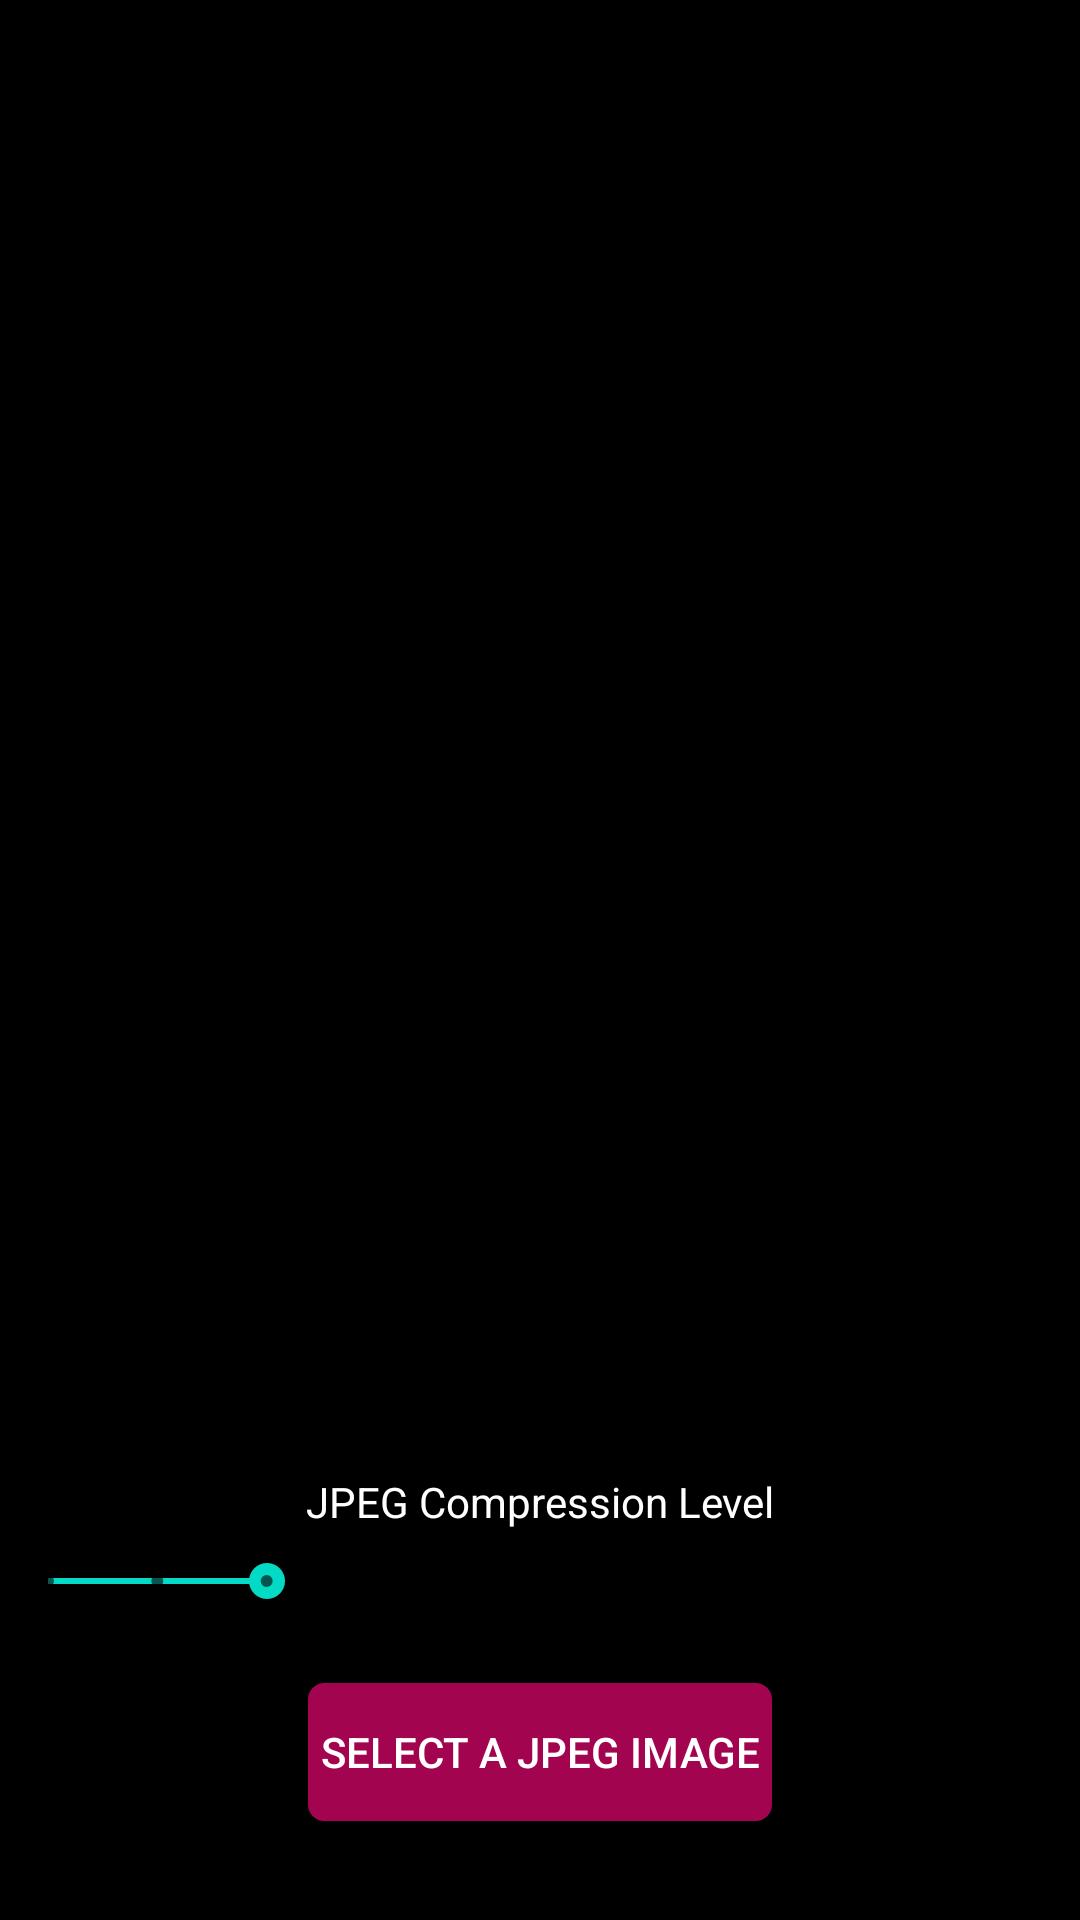

This screen was rendered from an Android layout file. Write that file and the resources it references.
<!-- AndroidManifest.xml: application theme AppTheme -->
<!-- res/layout/fragment_edit_jpeg.xml -->
<?xml version="1.0" encoding="utf-8"?>
<FrameLayout xmlns:android="http://schemas.android.com/apk/res/android"
    xmlns:app="http://schemas.android.com/apk/res-auto"
    xmlns:tools="http://schemas.android.com/tools"
    android:layout_width="match_parent"
    android:layout_height="match_parent"
    android:background="@color/colorPrimaryDark"
    tools:context=".fragments.EditJpeg"
    tools:ignore="Overdraw">


    <androidx.constraintlayout.widget.ConstraintLayout
        android:layout_width="match_parent"
        android:layout_height="match_parent">

        <LinearLayout
            android:layout_width="match_parent"
            android:layout_height="0dp"
            android:layout_marginBottom="16dp"
            android:orientation="vertical"
            app:layout_constraintBottom_toTopOf="@+id/edit_jpeg_textview"
            app:layout_constraintEnd_toEndOf="parent"
            app:layout_constraintHorizontal_bias="0.0"
            app:layout_constraintStart_toStartOf="parent"
            app:layout_constraintTop_toTopOf="parent">

            <ImageView
                android:id="@+id/edit_jpeg_image"
                android:layout_width="wrap_content"
                android:layout_height="wrap_content"
                android:layout_gravity="center|center_vertical"
                android:layout_marginStart="32dp"
                android:layout_marginTop="32dp"
                android:layout_marginEnd="32dp"
                android:adjustViewBounds="true"
                android:contentDescription="@string/preview_image"
                android:scaleType="fitCenter" />
        </LinearLayout>

        <Button
            android:id="@+id/edit_jpeg_button"
            android:layout_width="wrap_content"
            android:layout_height="wrap_content"
            android:layout_marginBottom="32dp"
            android:background="@drawable/muave_rounded_background"
            android:text="@string/select_a_jpeg_image"
            android:textColor="@color/colorPrimary"
            app:layout_constraintBottom_toBottomOf="parent"
            app:layout_constraintEnd_toEndOf="parent"
            app:layout_constraintStart_toStartOf="parent" />

        <SeekBar
            android:id="@+id/compression_seekbar"
            style="@style/Widget.AppCompat.SeekBar.Discrete"
            android:layout_width="0dp"
            android:layout_height="wrap_content"
            android:layout_marginBottom="24dp"
            android:max="9"
            android:progress="2"
            app:layout_constraintBottom_toTopOf="@+id/edit_jpeg_button"
            app:layout_constraintEnd_toEndOf="parent"
            app:layout_constraintStart_toStartOf="parent" />

        <TextView
            android:id="@+id/edit_jpeg_textview"
            android:layout_width="wrap_content"
            android:layout_height="wrap_content"
            android:layout_marginBottom="8dp"
            android:text="@string/jpeg_compression_level"
            android:textColor="@color/colorPrimary"
            app:layout_constraintBottom_toTopOf="@+id/compression_seekbar"
            app:layout_constraintEnd_toEndOf="parent"
            app:layout_constraintStart_toStartOf="parent" />

    </androidx.constraintlayout.widget.ConstraintLayout>
</FrameLayout>
<!-- resources referenced by this layout -->
<resources>
  <color name="colorPrimary">#FFFFFF</color>
  <color name="colorPrimaryDark">#000000</color>
  <!-- drawable muave_rounded_background (drawable) -->
  <?xml version="1.0" encoding="utf-8"?>
  <shape xmlns:android="http://schemas.android.com/apk/res/android" >
      <stroke
          android:width="1dp"
          android:color="@color/colorPrimaryDark" />
  
      <solid android:color="@color/colorMuave" />
  
      <padding
          android:left="5dp"
          android:right="5dp"
          android:bottom="1dp"
          android:top="1dp" />
  
      <corners android:radius="6dp" />
  </shape>
  <string name="jpeg_compression_level">JPEG Compression Level</string>
  <string name="preview_image">Preview image</string>
  <string name="select_a_jpeg_image">Select a JPEG Image</string>
  <style name="AppTheme" parent="Theme.AppCompat.Light.NoActionBar">
          <item name="colorPrimary">@color/colorPrimary</item>
          <item name="colorPrimaryDark">@color/colorPrimaryDark</item>
          <item name="colorAccent">@color/colorAccent</item>
          <item name="android:windowAnimationStyle">@style/CustomActivityAnimation</item>
      </style>
  <color name="colorMuave">#A3044F</color>
  <color name="colorAccent">#03DAC5</color>
  <style name="CustomActivityAnimation" parent="@android:style/Animation.Activity">
          <item name="android:activityOpenEnterAnimation">@anim/slide_in_right</item>
          <item name="android:activityOpenExitAnimation">@anim/slide_out_left</item>
          <item name="android:activityCloseEnterAnimation">@anim/slide_in_left</item>
          <item name="android:activityCloseExitAnimation">@anim/slide_out_right</item>
      </style>
</resources>
